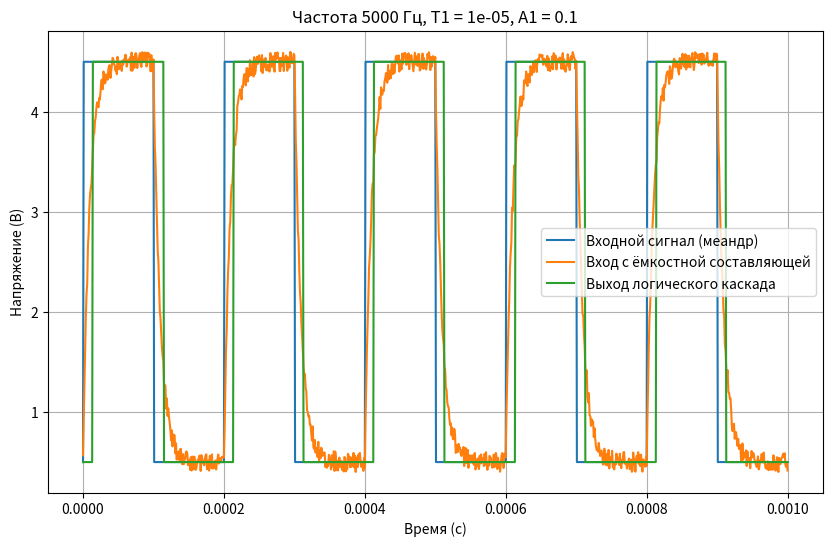
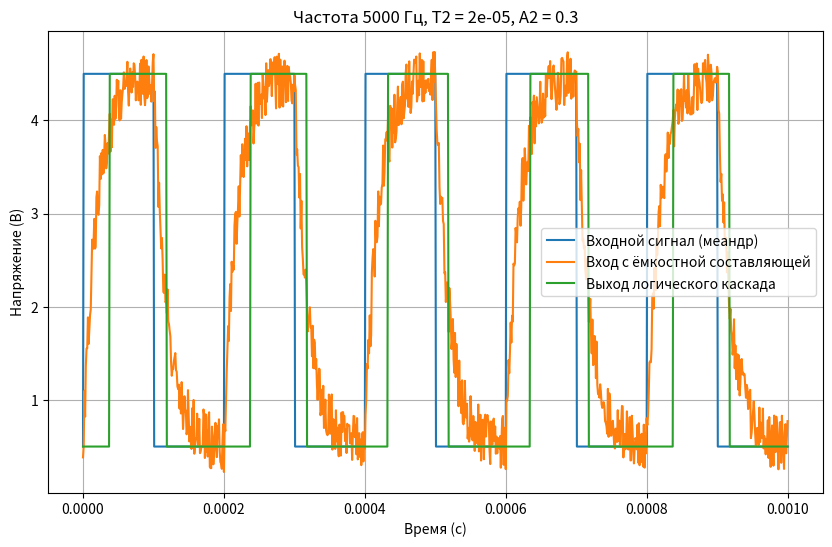
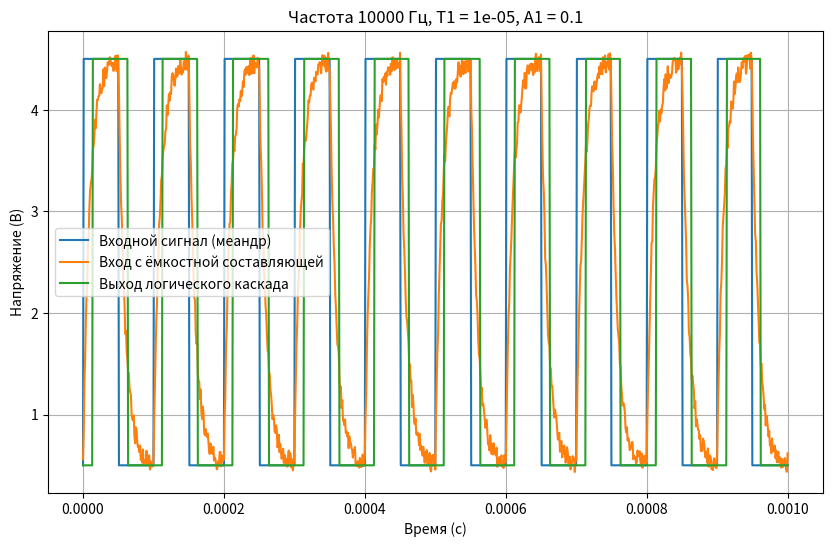
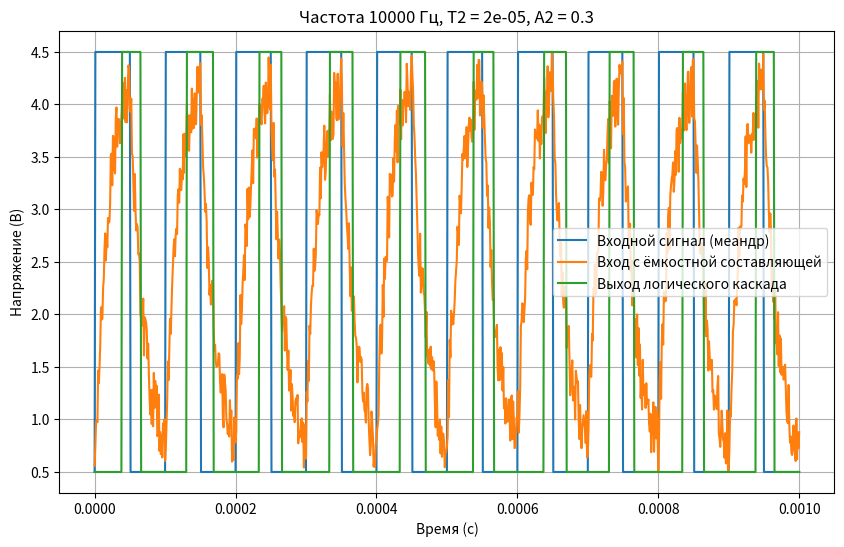

Here is the Python script that generated these plots, in order:
import matplotlib.pyplot as plt
import numpy as np

# Параметры
t_end = 0.001  # Время моделирования (1 мс)
h = 1e-6       # Шаг по времени (1 мкс)
t = np.arange(0, t_end, h)  # Ось времени

# Логические уровни
logic_0 = 0.5
logic_1 = 4.5

# Запрещённые зоны
Umin1, Umax1 = 1.5, 3.5
Umin2, Umax2 = 2.0, 4.0

# Частоты сигналов
frequencies = [5000, 10000]  # 5 кГц и 10 кГц

# Постоянные времени
T1 = 0.00001
T2 = 0.00002

# Амплитуды помех
A1 = 0.1
A2 = 0.3

# Генерация входного сигнала (меандр)
def generate_signal(t, frequency):
    return 0.5 + 4.0 * (np.sin(2 * np.pi * frequency * t) > 0)

# Моделирование логического каскада
def logic_cascade(U_in, Umin, Umax):
    U_out = np.zeros_like(U_in)
    U_out[0] = logic_0  # Начальное состояние

    for i in range(1, len(U_in)):
        if U_out[i - 1] == logic_0:
            if U_in[i] > Umax:
                U_out[i] = logic_1
            else:
                U_out[i] = logic_0
        elif U_out[i - 1] == logic_1:
            if U_in[i] < Umin:
                U_out[i] = logic_0
            else:
                U_out[i] = logic_1
    return U_out

# Метод Эйлера для моделирования ёмкостной составляющей
def euler_method(Y, T):
    U = np.zeros_like(Y)
    U[0] = Y[0]  # Начальное условие

    for i in range(1, len(Y)):
        U[i] = U[i - 1] + h * (Y[i] - U[i - 1]) / T
    return U

# Добавление помехи
def add_noise(U, A):
    return U + A * np.random.uniform(-1, 1, size=len(U))

# Визуализация
def plot_signals(t, Y, U_in, U_out, title):
    plt.figure(figsize=(10, 6))
    plt.plot(t, Y, label="Входной сигнал (меандр)")
    plt.plot(t, U_in, label="Вход с ёмкостной составляющей")
    plt.plot(t, U_out, label="Выход логического каскада")
    plt.title(title)
    plt.xlabel("Время (с)")
    plt.ylabel("Напряжение (В)")
    plt.legend()
    plt.grid()
    plt.savefig(f"{title}.png")  # Сохраняем график в файл
    plt.close()  # Закрываем график

# Основной код
for freq in frequencies:
    # Генерация входного сигнала
    Y = generate_signal(t, freq)

    # Моделирование ёмкостной составляющей
    U_in_T1 = euler_method(Y, T1)
    U_in_T2 = euler_method(Y, T2)

    # Добавление помехи
    U_in_T1_noise = add_noise(U_in_T1, A1)
    U_in_T2_noise = add_noise(U_in_T2, A2)

    # Моделирование логического каскада
    U_out_T1 = logic_cascade(U_in_T1_noise, Umin1, Umax1)
    U_out_T2 = logic_cascade(U_in_T2_noise, Umin2, Umax2)

    # Визуализация результатов
    plot_signals(t, Y, U_in_T1_noise, U_out_T1, f"Частота {freq} Гц, T1 = {T1}, A1 = {A1}")
    plot_signals(t, Y, U_in_T2_noise, U_out_T2, f"Частота {freq} Гц, T2 = {T2}, A2 = {A2}")
